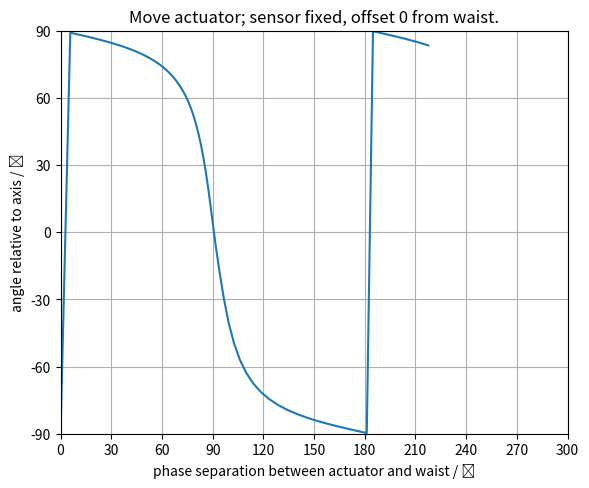

Python code for this plot:
import numpy as np
import matplotlib.pyplot as plt
from scipy.optimize import curve_fit as fit
from scipy.fft import fft #as fft
from scipy.fft import ifft #as ifft

# Program description
'''
Uses Fourier method of Sziklas and Seigman (1975) [see also Leavey and Courtial, Young TIM User Guide (2017).] for beam propagation.
Calculation of:
1) waist size along beam path. (beam_profile)
2) effect of mirror tilt on position and direction of beam at waist. (simple_correction, simple_corr_dep)
3) effect of mirror tilt on position and direction of beam at waist as a function of mirror separation. (corr_dep)
4) effect of input error (in position and direction) on transverse position of beam as a function of distance from beam waist. (sen_dep)
'''

# General comment: 
# Erroneous results can occur due to poor fit in k-space. If this is the case, use initial width greater than expected width in Gaussfit. 
# Beam profile requires initial width to be smaller than expected width. 

# Inputs
wav = 1.064e-3                                                      # wavelength in mm
z0 = 0                                                              # input waist location
b = 1000                                                            # input Rayleigh range
w0 = np.sqrt(b * wav / np.pi)                                       # input waist size - specified by Rayleigh range
x0 = 0.0                                                            # initial offset in mm
a0 = 0.0                                                            # initial angle in mrad
ST_M1 = 2000                                                      # Start - M1
M1_W1 = 1000                                                      # M1 - W1
W1_M2 = 1000                                                      # W1 - M2
M2_L1 = 2000                                                      # M2 - L1
L1_S1 = 2000                                                      # L1 - S1
S1_W2 = 1000                                                      # S1 - W2
W2_S2 = 1000                                                      # W2 - S2
S2_EN = 2000                                                      # S2 - End
space_A = W1_M2 + M2_L1
space_B = L1_S1 + S1_W2 + W2_S2 + S2_EN
space_C = L1_S1 + S1_W2
space_D = ST_M1 + M1_W1 + W1_M2 + M2_L1
F_L1 = 1670
res = 100
act_off = -1000
sen_off = 1000

class Beam: 
    '''Represents Gaussian beam in x, propagating along z. 
    Attributes: 
    U: 1D array, Complex amplitude
    w: 1D array, width
    z: 1D array, z-co-ordinate
    x: 1D array, x-co-ordinate
    kneg/kpos: 1D arrays, negative/positive components of k-vactor along x-axis (spatial frequencies)
    kx: 1D array, component of k-vector along x-axis (spatial frequency)
    kz: 1D array, component of k-vector along z-axis
    kwav: constant, magnitude of wavevector
    zres: constant: resolution in z
    '''
    def __init__(self, *args): # Initialises amplitude array.
        x0 = 0
        a0 = 0
        W = 200                                                                 # Width of window in mm
        xres = 0.01                                                             # 1D array representing kz-space. Derived from condition for monochromaticity.
        N = int(W / xres)                                                       # Number of x-bins (keeps resolution the same)  
        self.idx = int(N/2)                                                     # First point of second-half of array
        self.x = np.linspace(-W/2, W/2, N)                                      # 1D array representing x-space
        self.kneg = np.linspace(-(np.pi * N)/W, -(2 * np.pi)/W, self.idx)       # 1D array representing kx-space from max -ve value to min -ve value
        self.kpos = np.linspace((2 * np.pi)/W, (np.pi * N)/W, self.idx)         # 1D array representing kx-space from min +ve value to max +ve value
        self.kx = np.concatenate((self.kpos,self.kneg), axis = 0)               # 1D array representing kx-space. Order of values matches that spatial frequency distribution derived from FFT of amlitude distribution
        self.kwav = 2 * np.pi / wav                                             # Magnitude of wave-vector
        self.kz = np.sqrt(self.kwav**2 - self.kx**2)                            # 1D array representing kz-space. Derived from condition for monochromaticity. 
        self.zres = 5000                                                        # z-resolution in mm: 3000 for most; 50 for beam profile. 
        if len(args) == 2:                                                      # Two arguments: Instantiates Beam object from waist size, w0, and distance to waist, z0. 
            w0 = args[0]
            z0 = args[1]
        elif len(args) == 4:                                                    # Four arguments: Instantiates Beam object from waist size, w0, distance to waist, z0, input offset, x0, and input angle, a0. 
            w0 = args[0]
            z0 = args[1]
            x0 = args[2]
            a0 = args[3]
        a0 = a0 / 1000                                                          # Converts input angle from mrad to rad
        q0 = z0 - 1j * np.pi * w0**2 / wav                                      # Input beam parameter
        U0 = (1/q0) * np.exp(1j * self.kwav * (self.x-x0)**2 / (2 * q0))        # Input array, offset by x0
        U0 = U0 * np.exp(-1j * self.kwav * self.x * np.sin(a0))                 # Tilt beam by initial angle, a0
        self.U = U0                                                             # Initialise amplitude array
        self.w = [Gaussfit(self.x,abs(self.U),1)[2]]                            # Initialise width list
        self.g = [0]                                                            # Initialise Gouy-phase list
        self.z = [0]                                                            # Initialise z-position list.

    def step(self, D): # Propagate input Beam object over distance, D; return Beam object. Fourier algorithm. 
        Pin = fft(self.U)                       # FFT of amplitude distribution, U, gives spatial frequency distribution, Pin at initial position, z.
        Pout = Pin * np.exp(1j * self.kz * D)   # Multiply Spatial frequency distribution by phase-factor corresponding to propagation through distance, D, to give new spatial frequency distribution, Pout. 
        Uout = ifft(Pout)                       # IFFT of spatial frequency distribution gives amplitude distribution, Uout, at plane z = z + D
        self.U = Uout
        return self

    def profile(self,step_size):
        self.z.append(self.z[-1] + step_size)   # Accumulate z-array.
        wnext = Gaussfit(self.x,abs(self.U),1)[2]
        self.w.append(wnext)
        p1 = ((np.angle(self.U[self.idx]) + np.angle(self.U[self.idx-1]))/2)    # Mean of phase of the two central points of the distribution
        pl = (self.kwav * step_size) % (2 * np.pi)                              # Phase accumulated by plane wave modulo 2pi
        g1 = 2 * (pl - p1) % (2 * np.pi)    # !! Fudge-factor of 2 - gives correct answer. Gouy-phase is phase of Gaussian beam relative to that of a plane wave propagated by the same distance. 
        self.g.append(self.g[-1] + g1)      # Accumulate Gouy-phase array.
        self.U = self.U * np.exp(-1j * p1)
        return self

    def propagate(self,distance,res=10000,show=False): # Propagate Beam object through distance with resolution, zres; return Beam object. 
        num = distance // res           # number of steps: divide distance by resolution. 
        rem = distance % res            # remainder of division: final step size. If num = 0, i.e. zres > distance, single step taken, equal to distance. 
        p0 = ((np.angle(self.U[self.idx]) + np.angle(self.U[self.idx-1]))/2) #% (2 * np.pi) # average phase at centre of distribution
        self.U = self.U * np.exp(-1j * p0)   # re-set phase to zero
        for i in range(num):            # num steps
            self = self.step(res)
            if show:
                self = self.profile(res)
        if rem != 0:
            self = self.step(rem)         # Final step of size rem. 
            if show:
                self = self.profile(rem)
        return self

    def tilt(self,angle): # Applies linear phase-gradient, simulating effect of tilting mirror. Input angle in mrad. 
        Uin = self.U
        a = angle / 1000
        Uout = Uin * np.exp(-1j * self.kwav * self.x * np.sin(a))
        self.U = Uout
        return self

    def lens(self,f): # Lens element of focal length, f. 
        Uin = self.U
        Uout = Uin * np.exp(-1j * self.kwav * self.x**2 / (2 * f))
        self.U = Uout
        return self

    def mirror(self,R): # Mirror element of radius of curvature, R. 
        Uin = self.U
        Uout = Uin * np.exp(-1j * self.kwav * self.x**2 / R)
        self.U = Uout
        return self

    def amp_plot(self,n=1): # Plot magnitude of Amplitude array in x-space. 
        Uplot = abs(self.U)/max(abs(self.U))
        plt.figure(n)
        plt.plot(self.x,Uplot,'o', label = 'model data', markersize = 3)
        axes = plt.gca()
        axes.set_xlim([-20, 20])
        axes.set_ylim([0, 1.1])
        plt.grid(which = 'major', axis = 'both')
        plt.xlabel('x / mm')
        plt.ylabel('Normalised amplitude distribution')
        #plt.legend()
        plt.tight_layout()

    def amp_fit(self,plot=False,n=1): # Fit (and Plot) magnitude of Amplitude array in x-space. 
        Uplot = abs(self.U)/max(abs(self.U))
        xparams = Gaussfit(self.x,Uplot)
        UFit = Gaussian(self.x, xparams[0], xparams[1], xparams[2])
        if plot == True:
            plt.figure(n)
            plt.plot(self.x,Uplot,'o', label = 'model data', markersize = 3)
            plt.plot(self.x,UFit,'-', label = 'fit')
            axes = plt.gca()
            axes.set_xlim([-20, 20])
            axes.set_ylim([0, 1.1])
            plt.grid(which = 'major', axis = 'both')
            plt.xlabel('x / mm')
            plt.ylabel('Normalised amplitude distribution')
            #plt.legend()
            plt.tight_layout()
        return xparams

    def freq_fit(self,plot=False,n=2): # Fit ( and plot) magnitude of Spatial frequency array in k-space. 
        P = fft(self.U)
        kplot = np.concatenate((self.kneg,self.kpos), axis = 0)     
        Pneg = P[int(len(P)/2):]
        Ppos = P[:int(len(P)/2)]
        Pswap = np.concatenate((Pneg,Ppos), axis = 0)
        Pabs = abs(Pswap)
        Pplot = Pabs/max(Pabs)
        kparams = Gaussfit(kplot,Pplot)
        PFit = Gaussian(kplot, kparams[0], kparams[1], kparams[2])
        if plot == True:
            plt.figure(n)
            plt.plot(kplot,Pplot,'o', label = 'model data', markersize = 3)
            plt.plot(kplot,PFit,'-', label = 'fit')
            axes = plt.gca()
            axes.set_xlim([-25, 25])
            axes.set_ylim([0, 1.1])
            plt.grid(which = 'major', axis = 'both')
            plt.xlabel('k_x / mm^-1')
            plt.ylabel('Normalised spatial frequency distribution')
            #plt.legend()
            plt.tight_layout()
        return kparams

def Gaussian(space, offset, height, width): # Defines Gaussian function for fitting; space is a 1D array. 
    return height * np.exp(-((space-offset)/width)**2)

def Gaussfit(space,Array,init_width=30):# Fit Gaussian to magnitude of Amplitude array. Return fit parameters. 
    init_params = [0.1,1,init_width]    # Use initial width parameter smaller than expected width for beam profile. Otherwise, use initial width parameter larger than expected width - avoids bad fit in k-space. 
    est_params, est_err = fit(Gaussian, space, Array, p0 = init_params)
    return est_params # [offset, amplitude, width]

def beam_profile(space_0, space_1, offset,res,beam=False,gouy=False): 
    U = Beam(w0,offset)
    U = U.propagate(space_0 - offset, res, True)
    U = U.lens(F_L1)
    U = U.propagate(space_1, res, True)
    if beam:
        width_plot(U.z,U.w)
    if gouy:
        gouy_plot(U.z,U.g)
    return (U.z, U.g)

def width_plot(distance_list,width_list,n=3): # Plots beam profile for a given waist array. 
    zplot = 0.001 * np.asarray(distance_list)
    wplot = np.asarray(width_list)
    plt.figure(n,figsize=(6, 5.5), dpi=120)
    plt.plot(zplot,wplot, linewidth = 2)
    axes = plt.gca()
    axes.set_xlim([0, 12])
    axes.set_ylim(0.0,2.6)
    axes.set_xticks(np.linspace(0,12,13))
    axes.set_yticks(np.linspace(0.0,2.6,14))
    plt.grid(which = 'both', axis = 'both', linestyle = '--')
    axes.set_xlabel('distance along beam / m')
    axes.set_ylabel('beam radius / mm')
    #plt.title('')
    plt.tight_layout()

def gouy_plot(distance_list,gouy_list,n=4):
    zplot = 0.001 * np.asarray(distance_list)
    gplot = (180 / np.pi) * np.asarray(gouy_list)
    plt.figure(n,figsize=(6, 5.5), dpi=120)
    plt.plot(zplot,gplot, linewidth = 2)
    axes = plt.gca()
    axes.set_xlim([0, 12])
    axes.set_ylim(0.0,300)
    axes.set_xticks(np.linspace(0,12,13))
    axes.set_yticks(np.linspace(0,300,11))
    plt.grid(which = 'both', axis = 'both', linestyle = '--')
    axes.set_xlabel('distance along beam / m')
    axes.set_ylabel('gouy-phase / ˚')
    #plt.title('')
    plt.tight_layout()

###########################################################################################################################################
# Start of Code which combines calculation of beam offsets using Fourier algorithm with calculation of Gouy phasee using ABCD Matrix method
###########################################################################################################################################

def sensor(x0,a0,var_space,s0,count=0): # Propagates beam from W1 to sensor. Variable distance between W1 and sensor. Displacement and direction errors applied at W1. Handles cases with sensor before and after lens. 
    U = Beam(w0,0.0,x0,a0)
    if var_space < s0:
        space_A = var_space
        U = U.propagate(space_A)
    elif int(var_space) == s0:
        if count == 0:
            space_A = var_space
            U = U.propagate(space_A)
        elif count == 1:
            space_A = s0
            space_B = var_space - s0
            U = U.propagate(space_A)
            U = U.lens(F_L1)
            U = U.propagate(space_B)
    elif var_space > s0:
        space_A = s0
        space_B = var_space - s0
        U = U.propagate(space_A)
        U = U.lens(F_L1)
        U = U.propagate(space_B)
    xparams = U.amp_fit()
    Dx = xparams[0] #/ abs(xparams[2])
    return Dx

def sensor_offset_distance(act_off,res,show = False): # Calculates x-offset as function of distance from W1 to sensor for displacement and direction errors applied at W1
    s0 = space_A - act_off
    s1 = space_B
    n0 = int(s0/res + 1)
    n1 = int(s1/res)
    s = np.concatenate((np.linspace(0,s0,n0),np.linspace(s0+res,s0+s1,n1)), axis = 0)
    Dx_direc = []
    Dx_displ = []
    phi_direc = []
    phi_displ = []
    count = 0
    for i in range(len(s)):
        direc = sensor(0.0,1.0,int(s[i]),int(s0),count)
        Dx_direc.append(direc)
        displ = sensor(1.0,0.0,int(s[i]),int(s0),count)
        Dx_displ.append(displ)
        phi_direc.append(np.arctan(direc / displ))
        phi_displ.append(np.arctan(displ / direc))
        if int(s[i]) == s0:
            count += 1    
    if show:
        sensor_offset_distance_plot(s,Dx_direc,Dx_displ,act_off)
        sensor_phase_distance_plot(s,phi_direc,phi_displ,sen_off)
    return (Dx_direc,Dx_displ,phi_direc,phi_displ)

def sensor_offset_distance_plot(dist,Dx_direc,Dx_displ,act_off,n=5): # Plots x offset as function of distance from W1 to sensor for displacement and direction errors applied at W1
    d_plot = dist / 1000
    a_plot = act_off / 1000
    plt.figure(n, figsize=(6, 5.5), dpi=120)
    plt.plot(d_plot,Dx_direc, label = 'direction error')
    plt.plot(d_plot,Dx_displ, label = 'displacement error')
    plt.xlim([0, 12])
    #plt.ylim([-6, 6])
    plt.grid(which = 'major', axis = 'both')
    plt.title('Actuator fixed, offset %.0f m from waist; move sensor.' % (a_plot,))     
    plt.xlabel('separation between actuator and sensor / m')
    plt.ylabel('x-offset at sensor/ mm')
    plt.legend(loc = 'upper right')
    plt.tight_layout()

def sensor_phase_distance_plot(dist,phi_direc,phi_displ,act_off,n=13): # Plots x- and k- offsets as a function of distance from mirror at which direction correction is applied
    d_plot = dist / 1000
    direc_plot = np.asarray(phi_direc)*180/np.pi
    displ_plot = np.asarray(phi_displ)*180/np.pi
    a_plot = act_off / 1000
    plt.figure(n, figsize=(6, 5.5), dpi=120)
    plt.plot(d_plot,direc_plot, label = 'direction error')
    plt.plot(d_plot,displ_plot, label = 'displacement error')
    plt.xlim([0, 12])
    plt.ylim([-90, 90])
    plt.yticks(np.linspace(-90,90,7))
    plt.grid(which = 'major', axis = 'both')
    plt.title('Actuator fixed, offset %.0f m from waist; move sensor.' % (a_plot,))     
    plt.xlabel('separation between actuator and sensor / m')
    plt.ylabel('angle relative to axis / ˚')
    plt.legend()
    plt.tight_layout()

def sensor_offset_Gouy(space_A,space_B,act_off,res,show_offset,show_Gouy,show_offset_Gouy,show_phase_Gouy):
    Offsets = sensor_offset_distance(act_off,res,show_offset)
    Gouy_Phase = beam_profile(space_A, space_B, act_off,res,False,show_Gouy)
    if show_offset_Gouy:
        sensor_offset_Gouy_plot(Gouy_Phase[1],Offsets[0],Offsets[1],act_off)
    if show_phase_Gouy:
        sensor_phase_Gouy_plot(Gouy_Phase[1],Offsets[2],Offsets[3],act_off)

def sensor_offset_Gouy_plot(Gouy_Phase,Dx_direc,Dx_displ,act_off,n=7): # Plots x offset at sensor as a function of phase-separation from W1 with displacement and direction errors applied at W1
    a_plot = act_off / 1000
    g_plot = np.asarray(Gouy_Phase)*180/np.pi
    direc_plot = np.asarray(Dx_direc)
    displ_plot = np.asarray(Dx_displ)
    plt.figure(n, figsize=(6, 5.5), dpi=120)
    plt.plot(g_plot, direc_plot, label = 'direction error')
    plt.plot(g_plot, displ_plot, label = 'displacement error')
    plt.xlim([0, 300])
    plt.xticks(np.linspace(0,300,11))
    #plt.ylim([-6, 6])
    plt.grid(which = 'major', axis = 'both')
    plt.title('Actuator fixed, offset %.0f m from waist; move sensor.' % (a_plot,))     
    plt.xlabel('phase separation between actuator and sensor / ˚')
    plt.ylabel('x-offset at sensor / mm')
    plt.legend(loc = 'upper right')
    plt.tight_layout()

def sensor_phase_Gouy_plot(Gouy_Phase,phi_direc,phi_displ,act_off,n=14): # Plots x- and k-offsets at W2 as function of distance mirror at which a direction correction is applied
    a_plot = act_off / 1000
    g_plot = np.asarray(Gouy_Phase)*180/np.pi
    direc_plot = np.asarray(phi_direc)*180/np.pi
    displ_plot = np.asarray(phi_displ)*180/np.pi
    plt.figure(n, figsize=(6, 5), dpi=120)
    plt.plot(g_plot, direc_plot, label = 'direction error')
    plt.plot(g_plot, displ_plot, label = 'displacement error')
    plt.xlim([0, 300])
    plt.xticks(np.linspace(0,300,11))
    plt.ylim([-90, 90])
    plt.yticks(np.linspace(-90,90,7))
    plt.grid(which = 'major', axis = 'both')
    plt.title('Actuator fixed, offset %.0f m from waist; move sensor.' % (a_plot,))     
    plt.xlabel('phase separation between actuator and waist / ˚')
    plt.ylabel('angle relative to axis / ˚')
    plt.legend()
    plt.tight_layout()

def actuator(x0,a0,var_space,s0,count=0): # Propagates beam from W1 to sensor. Variable distance between W1 and sensor. Displacement and direction errors applied at W1. Handles cases with sensor before and after lens. 
    sen_off = s0 - space_C
    if var_space < s0:
        space_B = var_space
        U = Beam(w0, sen_off - var_space, x0,a0)
        U = U.propagate(space_B)
    elif int(var_space) == s0:
        if count == 0:
            space_B = var_space
            U = Beam(w0, sen_off - var_space, x0,a0)
            U = U.propagate(space_B)
        elif count == 1:
            space_B = s0
            space_A = var_space - s0
            U = Beam(w0, space_D + sen_off - var_space, x0,a0)
            U = U.propagate(space_A)
            U = U.lens(F_L1)
            U = U.propagate(space_B)
    elif var_space > s0:
        space_B = s0
        space_A = var_space - s0
        U = Beam(w0, space_D + sen_off - var_space,x0,a0)
        U = U.propagate(space_A)
        U = U.lens(F_L1)
        U = U.propagate(space_B)
    xparams = U.amp_fit()
    kparams = U.freq_fit()
    Dx = xparams[0] #/ abs(xparams[2])
    Dk = kparams[0] #/ abs(kparams[2])
    return Dx, Dk

def actuator_offset_distance(sen_off,res,show = False): # Calculates x-offset as function of distance from W1 to sensor for displacement and direction errors applied at W1
    s0 = space_C + sen_off # Add offset because treating beam as if it is propagating backwards - from W2 to the Start. 
    s1 = space_D
    n0 = int(s0/res + 1)
    n1 = int(s1/res)
    s = np.concatenate((np.linspace(0,s0,n0),np.linspace(s0+res,s0+s1,n1)), axis = 0)
    Dx_direc = []
    Dk_direc = []
    phi_x = []
    phi_k = []
    count = 0
    for i in range(len(s)):
        Dx, Dk = actuator(0.0,1.0,int(s[i]),int(s0),count)
        Dx_direc.append(Dx)
        Dk_direc.append(Dk)
        if int(s[i]) == s0:
            count += 1
        phi_x.append(np.arctan(Dk / Dx))
        phi_k.append(np.arctan(Dx / Dk))
    if show:
        actuator_offset_distance_plot(s,Dx_direc,Dk_direc,sen_off)
        actuator_phase_distance_plot(s,phi_x,phi_k,sen_off)
    return (Dx_direc,Dk_direc,phi_x,phi_k)

def actuator_offset_distance_plot(dist,Dx_direc,Dk_direc,sen_off,n=8): # Plots x- and k- offsets as a function of distance from mirror at which direction correction is applied
    d_plot = dist / 1000
    s_plot = sen_off / 1000
    plt.figure(n, figsize=(6, 5.5), dpi=120)
    plt.plot(d_plot,Dx_direc, label = 'x-offset')
    plt.plot(d_plot,Dk_direc, label = 'k-offset')
    plt.xlim([0, 12])
    #plt.ylim([-6, 6])
    plt.grid(which = 'major', axis = 'both')
    plt.title('Move actuator; sensor fixed, offset %.0f m from waist.' % (s_plot,))     
    plt.xlabel('separation between actuator and sensor / m')
    plt.ylabel('offset at sensor/ mm')
    plt.legend(loc = 'upper right')
    plt.tight_layout()

def actuator_phase_distance_plot(dist,phi_x,phi_k,sen_off,n=11): # Plots x- and k- offsets as a function of distance from mirror at which direction correction is applied
    d_plot = dist / 1000
    px_plot = np.asarray(phi_x)*180/np.pi
    pk_plot = np.asarray(phi_k)*180/np.pi
    s_plot = sen_off / 1000
    plt.figure(n, figsize=(6, 5.5), dpi=120)
    plt.plot(d_plot,px_plot, label = 'x')
    #plt.plot(d_plot,pk_plot, label = 'k')
    plt.xlim([0, 12])
    plt.ylim([-90, 90])
    plt.yticks(np.linspace(-90,90,7))
    plt.grid(which = 'major', axis = 'both')
    plt.title('Move actuator; sensor fixed, offset %.0f m from waist.' % (s_plot,))     
    plt.xlabel('separation between actuator and sensor / m')
    plt.ylabel('angle relative to axis / ˚')
    #plt.legend()
    plt.tight_layout()

def actuator_offset_Gouy(space_C,space_D,sen_off,res,show_offset,show_Gouy,show_offset_Gouy,show_phase_Gouy): 
    Offsets = actuator_offset_distance(sen_off,res,show_offset)
    Gouy_Phase = beam_profile(space_C,space_D,-sen_off,res,False,show_Gouy) # Negative of sen_off because propagate beam backwards in this case. 
    if show_offset_Gouy:
        actuator_offset_Gouy_plot(Gouy_Phase[1],Offsets[0],Offsets[1],sen_off)
    if show_phase_Gouy:
        actuator_phase_Gouy_plot(Gouy_Phase[1],Offsets[2],Offsets[3],sen_off)

def actuator_offset_Gouy_plot(Gouy_Phase,Dx_direc,Dk_direc,sen_off,n=10): # Plots x- and k-offsets at W2 as function of distance mirror at which a direction correction is applied
    s_plot = sen_off / 1000
    g_plot = np.asarray(Gouy_Phase)*180/np.pi
    x_plot = np.asarray(Dx_direc)
    k_plot = np.asarray(Dk_direc)
    plt.figure(n, figsize=(6, 5.5), dpi=120)
    plt.plot(g_plot, x_plot, label = 'x-offset')
    plt.plot(g_plot, k_plot, label = 'k-offset')
    plt.xlim([0, 300])
    plt.xticks(np.linspace(0,300,11))
    #plt.ylim([-6, 6])
    plt.grid(which = 'major', axis = 'both')
    plt.title('Move actuator; sensor fixed, offset %.0f from waist.' % (s_plot,))     
    plt.xlabel('phase separation between actuator and waist / ˚')
    plt.ylabel('offset at sensor/ mm')
    plt.legend(loc = 'upper right')
    plt.tight_layout()

def actuator_phase_Gouy_plot(Gouy_Phase,phi_x,phi_k,sen_off,n=12): # Plots x- and k-offsets at W2 as function of distance mirror at which a direction correction is applied
    s_plot = sen_off / 1000
    g_plot = np.asarray(Gouy_Phase)*180/np.pi
    px_plot = np.asarray(phi_x)*180/np.pi
    pk_plot = np.asarray(phi_k)*180/np.pi
    plt.figure(n, figsize=(6, 5), dpi=120)
    plt.plot(g_plot, px_plot, label = 'x')
    #plt.plot(g_plot, pk_plot, label = 'k')
    plt.xlim([0, 300])
    plt.xticks(np.linspace(0,300,11))
    plt.ylim([-90, 90])
    plt.yticks(np.linspace(-90,90,7))
    plt.grid(which = 'major', axis = 'both')
    plt.title('Move actuator; sensor fixed, offset %.0f from waist.' % (s_plot,))     
    plt.xlabel('phase separation between actuator and waist / ˚')
    plt.ylabel('angle relative to axis / ˚')
    #plt.legend()
    plt.tight_layout()

def main():
    act_off = -1000
    sen_off = 0
    #beam_profile(space_A,space_B,act_off,res,False,True)                        # Booleans: Beam-radius vs distance; Gouy-Phase vs distance
    #sensor_offset_distance(act_off,res,True)                                   # Boolean: Offset/Phase vs distance
    #sensor_offset_Gouy(space_A,space_B,act_off,res,False,False,True,True)      # Booleans: Offset/Phase vs distance; Gouy vs distance; Offset/Phase vs Gouy; Phase vs Gouy
    #ctuator_offset_distance(sen_off,res,True)                                 # Boolean: Offset/Phase vs distance
    actuator_offset_Gouy(space_C,space_D,sen_off,res,False,False,False,True)   # Booleans: Offset/Phase vs distance; Gouy vs distance; Offset/Phase vs Gouy; Phase vs Gouy
    plt.show()
    
if __name__ == "__main__":
    main()